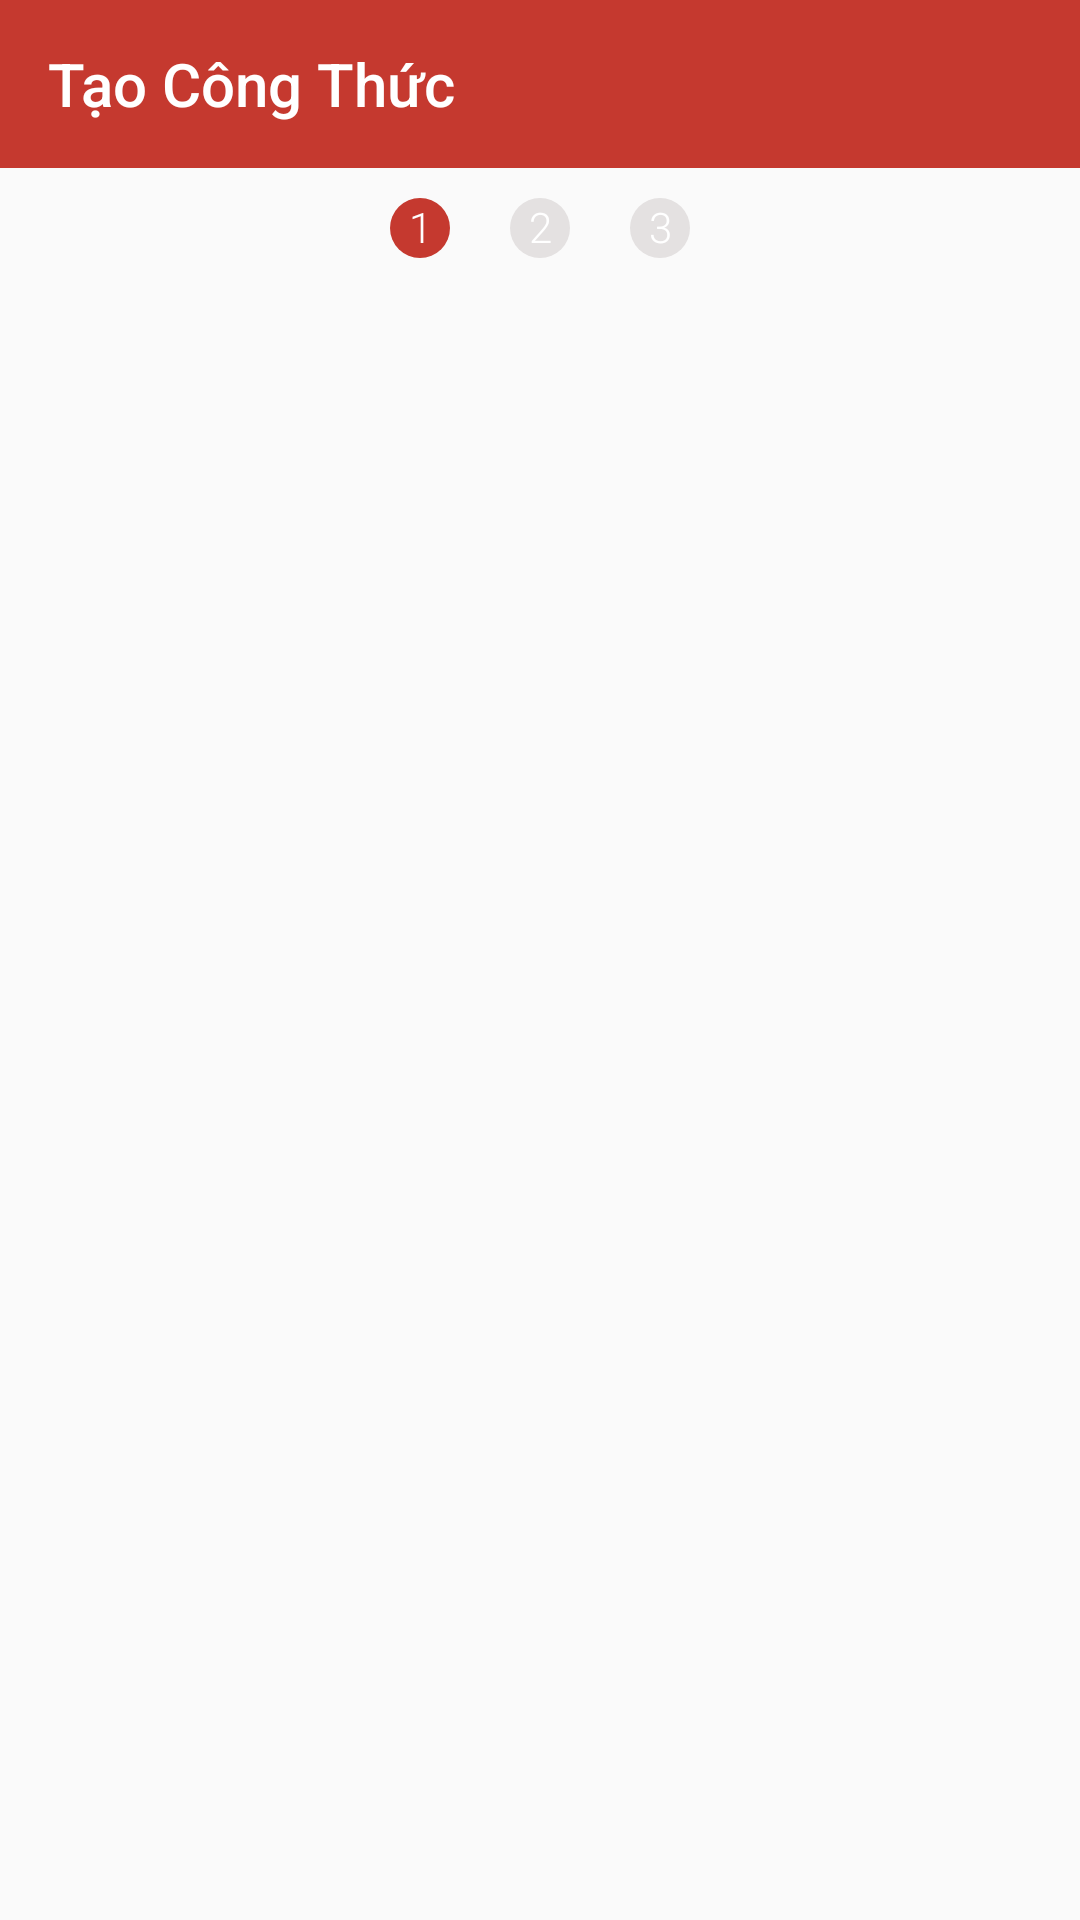

Write the Android layout XML for this screen, with the resource values it uses.
<!-- AndroidManifest.xml: application theme AppTheme.FullScreen -->
<!-- res/layout/activity_create_recipe.xml -->
<?xml version="1.0" encoding="utf-8"?>
<LinearLayout xmlns:android="http://schemas.android.com/apk/res/android"
    xmlns:app="http://schemas.android.com/apk/res-auto"
    xmlns:tools="http://schemas.android.com/tools"
    android:layout_width="match_parent"
    android:layout_height="match_parent"
    android:orientation="vertical"
    tools:context=".activities.CreateRecipeActivity">

    <androidx.appcompat.widget.Toolbar
        android:id="@+id/tb_create_recipe"
        android:layout_width="match_parent"
        android:layout_height="wrap_content"
        android:background="@color/colorMain"
        app:navigationIcon="@drawable/ic_keyboard_return"
        app:title="Tạo Công Thức"
        app:titleTextColor="@color/colorWhite">

    </androidx.appcompat.widget.Toolbar>

    <LinearLayout
        android:gravity="center"
        android:layout_width="match_parent"
        android:layout_height="wrap_content"
        android:padding="@dimen/dp10">

        <LinearLayout
            android:id="@+id/ll_dot_step_1"
            android:layout_width="@dimen/dp20"
            android:layout_height="@dimen/dp20"
            android:background="@drawable/custom_step_over">

            <TextView
                android:layout_width="match_parent"
                android:layout_height="wrap_content"
                android:gravity="center"
                android:text="1"
                android:textColor="@color/colorWhite" />
        </LinearLayout>

        <ImageView
            android:id="@+id/img_dots_step_1"
            android:layout_width="@dimen/dp20"
            android:layout_height="@dimen/dp20"
            android:src="@mipmap/ic_dots" />

        <LinearLayout
            android:id="@+id/ll_dot_step_2"
            android:layout_width="@dimen/dp20"
            android:layout_height="@dimen/dp20"
            android:background="@drawable/custom_step_over_no_selected">

            <TextView
                android:layout_width="match_parent"
                android:layout_height="wrap_content"
                android:gravity="center"
                android:text="2"
                android:textColor="@color/colorWhite" />
        </LinearLayout>

        <ImageView
            android:id="@+id/img_dots_step_2"
            android:layout_width="@dimen/dp20"
            android:layout_height="@dimen/dp20"
            android:src="@mipmap/ic_dots" />

        <LinearLayout
            android:id="@+id/ll_dot_step_3"
            android:layout_width="@dimen/dp20"
            android:layout_height="@dimen/dp20"
            android:background="@drawable/custom_step_over_no_selected">

            <TextView
                android:layout_width="match_parent"
                android:layout_height="wrap_content"
                android:gravity="center"
                android:text="3"
                android:textColor="@color/colorWhite" />
        </LinearLayout>

    </LinearLayout>

    <androidx.viewpager.widget.ViewPager
        android:id="@+id/vp_create_recipe"
        android:layout_width="match_parent"
        android:layout_height="match_parent"></androidx.viewpager.widget.ViewPager>

</LinearLayout>
<!-- resources referenced by this layout -->
<resources>
  <color name="colorMain">#C5392F</color>
  <color name="colorWhite">#fff</color>
  <dimen name="dp10">10dp</dimen>
  <dimen name="dp20">20dp</dimen>
  <!-- drawable custom_step_over (drawable) -->
  <?xml version="1.0" encoding="utf-8"?>
  <shape android:shape="oval" xmlns:android="http://schemas.android.com/apk/res/android">
      <solid android:color="@color/colorMain"></solid>
      <size android:width="@dimen/dp10" android:height="@dimen/dp10"/>
  </shape>
  <!-- drawable custom_step_over_no_selected (drawable) -->
  <?xml version="1.0" encoding="utf-8"?>
  <shape android:shape="oval" xmlns:android="http://schemas.android.com/apk/res/android">
      <solid android:color="@color/colorGray"/>
      <size android:height="@dimen/dp20" android:width="@dimen/dp20"/>
  </shape>
  <style name="AppTheme.FullScreen" parent="Theme.AppCompat.Light.NoActionBar">
          
          <item name="android:fontFamily">sans-serif-light</item>
          <item name="android:windowNoTitle">true</item>
          <item name="android:windowFullscreen">true</item>
      </style>
  <color name="colorGray">#E4E1E1</color>
</resources>
